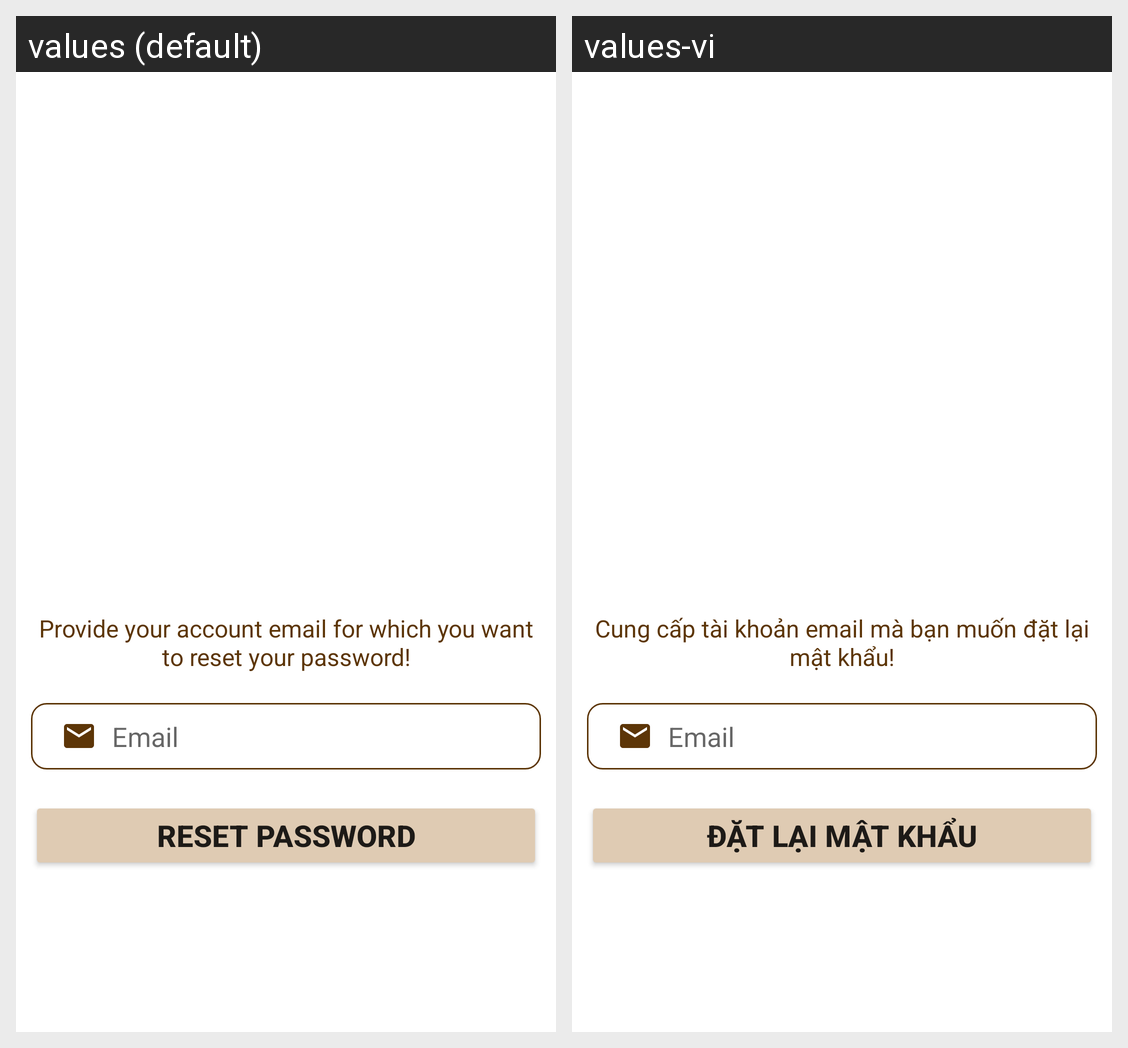

Locale-by-locale string values for the Android screen shown in this grid:
Android screen res/layout/activity_forgot_password.xml rendered under 2 locales, left to right: values (default), values-vi. Device: Nexus 5 (rendered at 1080×1920; each locale shown at half size, 540×960, under a caption strip naming it); theme Theme.TheStore.
Strings drawn on this screen, with the default value and each locale's value (text and hints the layout hard-codes, and strings that could not be matched under every locale, appear in the picture but are not listed):

strProvideSms
  values: Provide your account email for which you want to reset your password!
  values-vi: Cung cấp tài khoản email mà bạn muốn đặt lại mật khẩu!

strHintEmail
  values: Email
  values-vi: Email

strResetPw
  values: Reset password
  values-vi: Đặt lại mật khẩu
